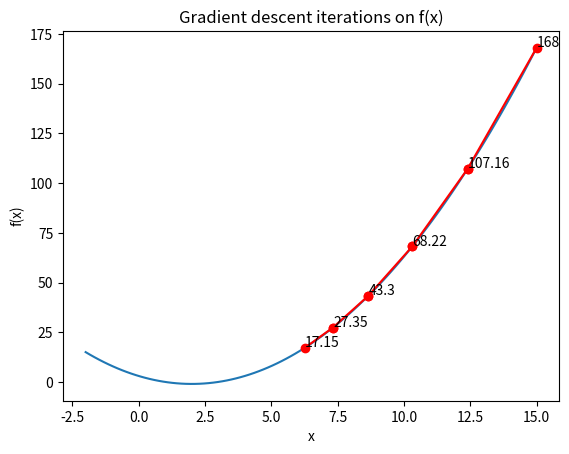

Source code (Python):
import numpy as np
import matplotlib.pyplot as plt

# Define the cost function f(x)
def cost_function(x):
    return x**2 - 4*x + 3

# Define the derivative of the cost function f'(x)
def gradient(x):
    return 2*x - 4

# Define the gradient descent algorithm
def gradient_descent(cost_function, gradient, x_init, alpha, num_iterations):
    x = x_init
    x_list = [x]
    for i in range(num_iterations):
        cost = cost_function(x)
        grad = gradient(x)
        x = x - alpha * gradient(x)
        x_list.append(x)
        # Print the progress
        print("Iteration {}: x = {}, cost = {}".format(i, x, cost))

    return x_list

# Set the hyperparameters
alpha = 0.1
num_iterations = 5

# Run gradient descent on f(x)
x_init = 15
x_list = gradient_descent(cost_function, gradient, x_init, alpha, num_iterations)

# Create an array of x values
x = np.linspace(-2, 15, 100)

# Evaluate f(x) for each value of x
y = cost_function(x)

# Plot f(x) versus x
plt.plot(x, y)

# Plot the gradient descent iterations
for i in range(len(x_list) - 1):
    x1 = x_list[i]
    y1 = cost_function(x1)
    x2 = x_list[i + 1]
    y2 = cost_function(x2)
    plt.plot([x1, x2], [y1, y2], 'ro-')
    plt.text(x1, y1 + 0.5, round(y1, 2))

# Label the final cost value
x_final = x_list[-1]
y_final = cost_function(x_final)
plt.text(x_final, y_final + 0.5, round(y_final, 2))

# Add labels and a title to the plot
plt.xlabel('x')
plt.ylabel('f(x)')
plt.title('Gradient descent iterations on f(x)')

# Display the plot
plt.show()
